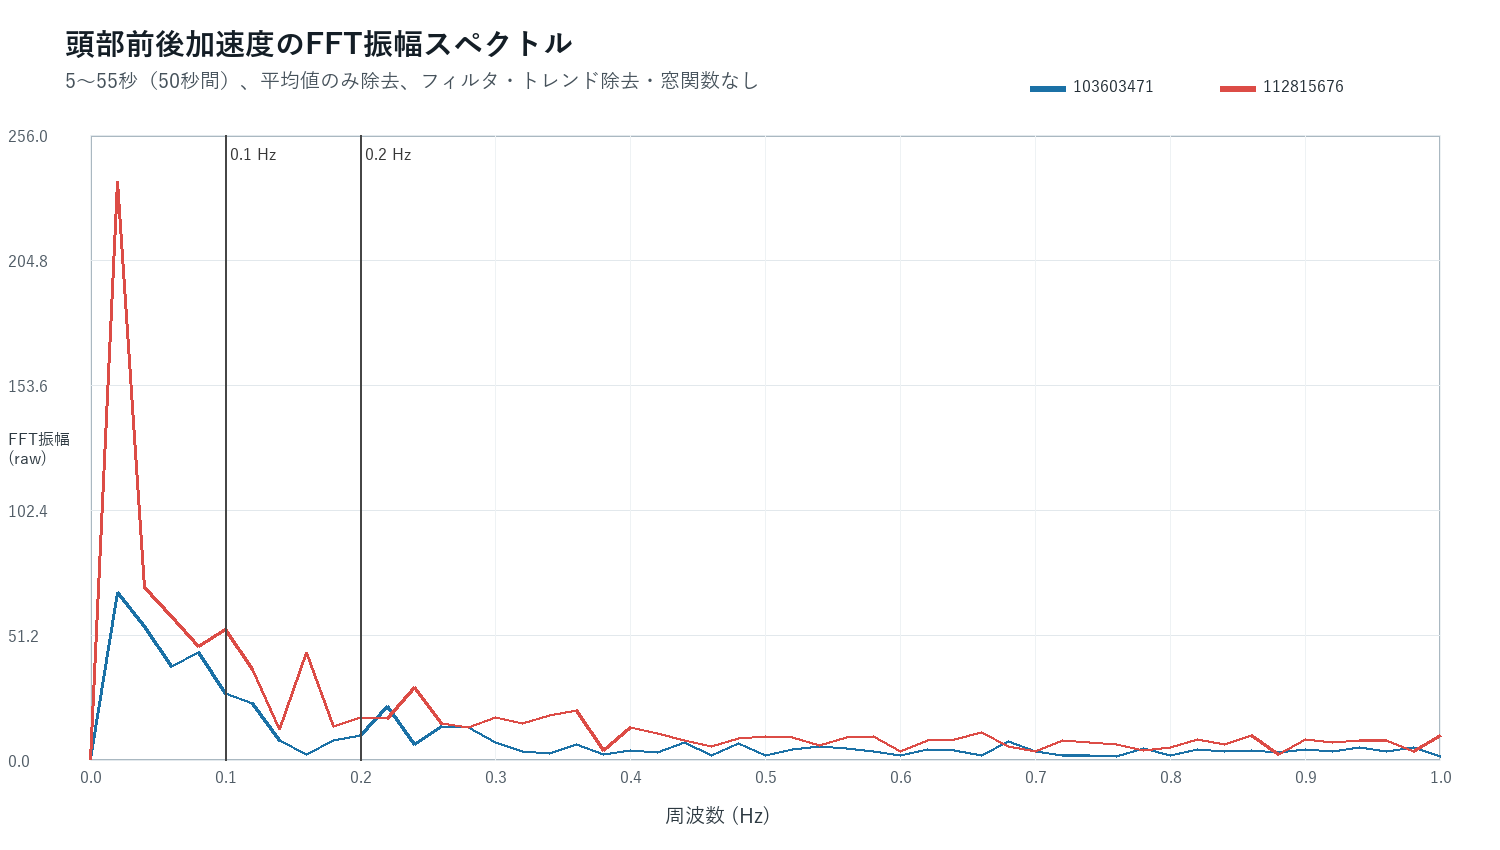

The table this chart was drawn from, first rows:
frequency_hz, amplitude_103603471_raw, amplitude_112815676_raw
0.00, 3.01042746e-14, 3.28327587e-14
0.02, 68.55, 237
0.04, 54.62, 70.46
0.06, 38.35, 58.76
0.08, 44.18, 46.54
0.10, 27.38, 53.49
0.12, 22.94, 37.08
0.14, 7.941, 12.51
0.16, 2.221, 44.04
0.18, 7.901, 13.9
0.20, 10.23, 17.34
0.22, 21.75, 16.91
0.24, 6.408, 29.87
0.26, 13.66, 15.08
0.28, 13.36, 13.3
0.30, 7.128, 17.6
0.32, 3.471, 15.15
0.34, 2.669, 18.08
0.36, 6.35, 20.31
0.38, 2.053, 3.983
0.40, 3.716, 13.12
0.42, 3.16, 10.65
0.44, 7.005, 7.992
0.46, 1.671, 5.533
0.48, 6.942, 8.743
0.50, 1.928, 9.461
0.52, 4.238, 9.146
0.54, 5.73, 6.01
0.56, 4.852, 9.021
0.58, 3.648, 9.633
0.60, 2.001, 3.469
0.62, 4.25, 7.864
0.64, 3.921, 8.369
0.66, 1.757, 11.25
0.68, 7.415, 5.681
0.70, 3.429, 3.639
0.72, 1.967, 7.866
0.74, 1.749, 7.059
0.76, 1.32, 6.461
0.78, 4.717, 3.89
0.80, 1.794, 5.085
0.82, 4.229, 8.468
0.84, 3.636, 6.401
0.86, 4.074, 9.924
0.88, 2.924, 2.057
0.90, 4.474, 8.544
0.92, 3.671, 7.001
0.94, 4.987, 7.794
0.96, 3.365, 7.916
0.98, 5.129, 3.295
1.00, 1.385, 10.22
